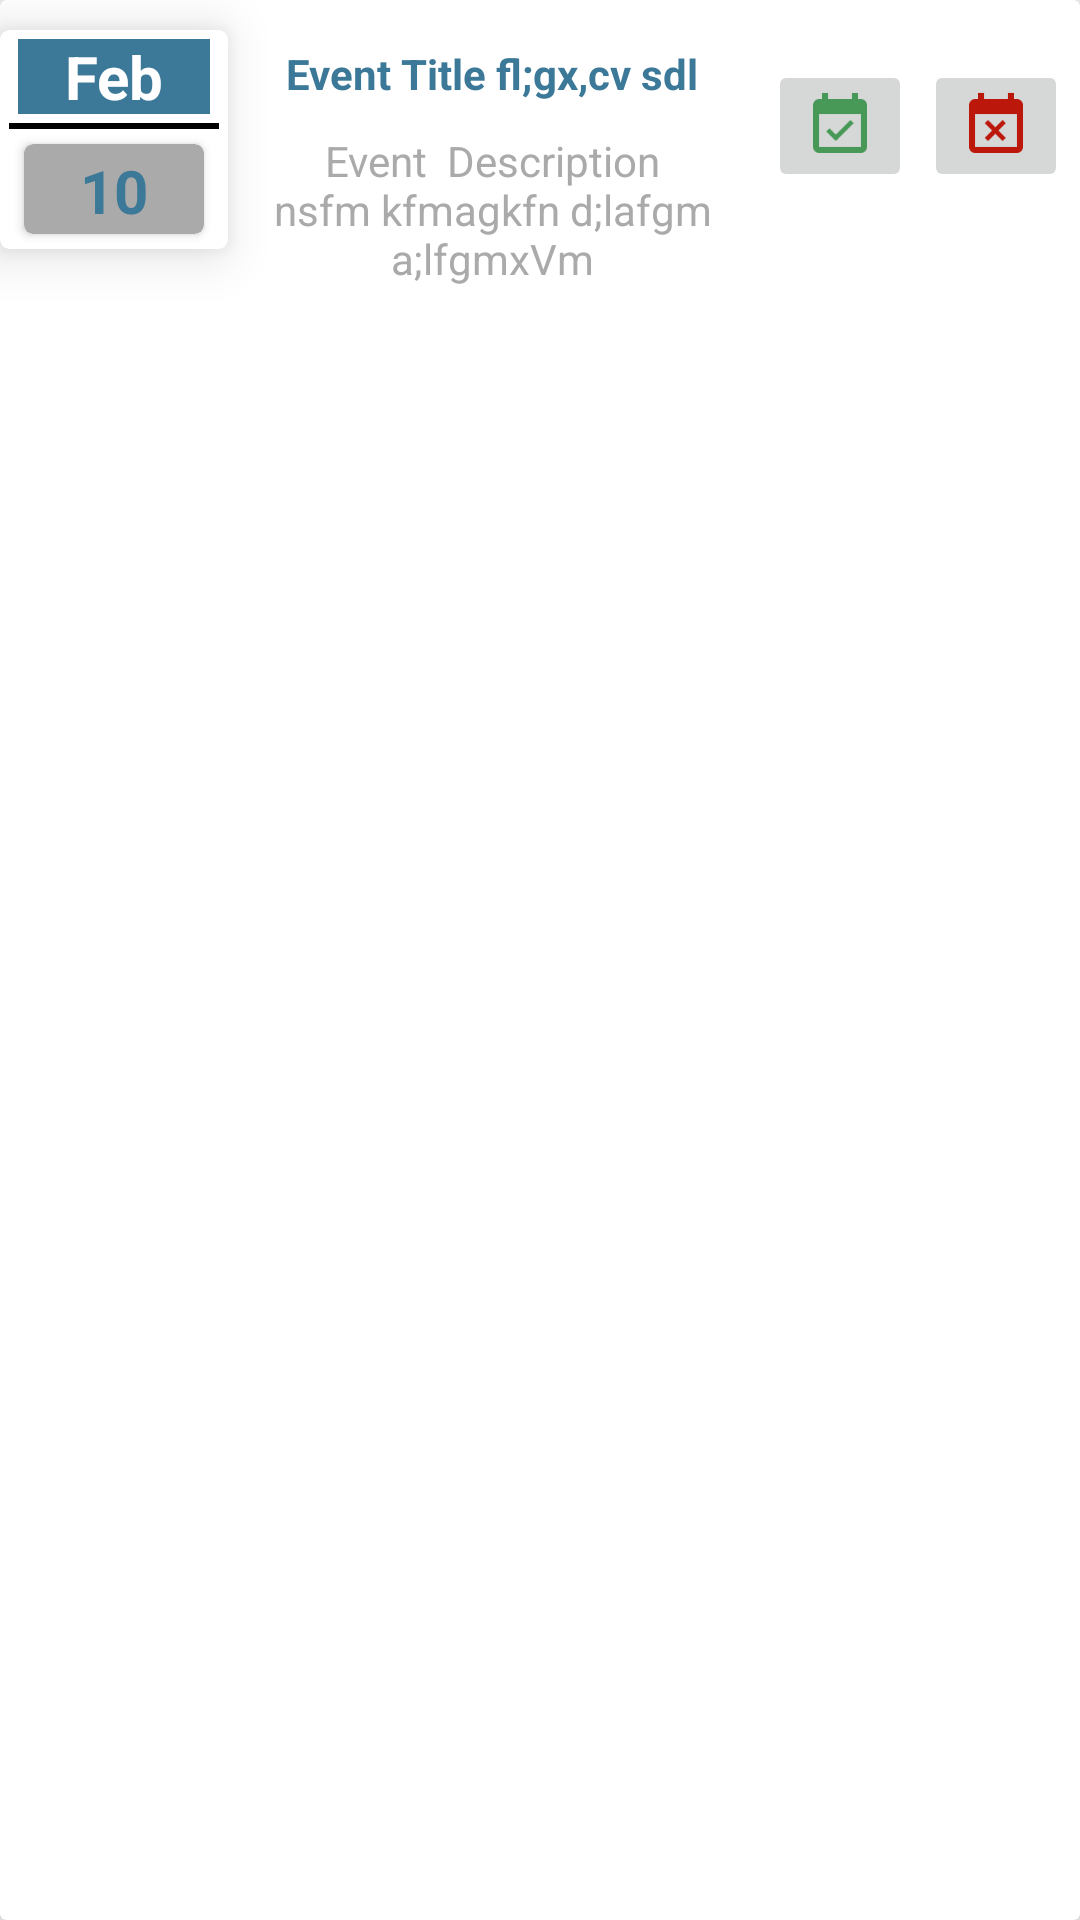

Reconstruct the res/layout file that produces this screen, plus the resources it refers to.
<!-- AndroidManifest.xml: application theme AppTheme -->
<!-- res/layout/all_events_item.xml -->
<?xml version="1.0" encoding="utf-8"?>
<android.support.v7.widget.CardView xmlns:android="http://schemas.android.com/apk/res/android"
    xmlns:app="http://schemas.android.com/apk/res-auto"
    android:layout_width="match_parent"
    android:layout_height="wrap_content"
    android:layout_marginTop="2dp"
    android:elevation="10dp"
    app:cardElevation="10dp">

    <LinearLayout xmlns:android="http://schemas.android.com/apk/res/android"
        xmlns:app="http://schemas.android.com/apk/res-auto"
        android:layout_width="match_parent"
        android:layout_height="wrap_content"
        android:orientation="horizontal">

        <android.support.v7.widget.CardView
            android:layout_width="wrap_content"
            android:layout_height="wrap_content"
            android:layout_marginTop="10dp"
            android:elevation="10dp"
            app:cardBackgroundColor="@android:color/white"
            app:cardCornerRadius="3dp"
            app:cardElevation="10dp">

            <LinearLayout
                android:layout_width="wrap_content"
                android:layout_height="wrap_content"
                android:layout_marginLeft="3dp"
                android:layout_marginRight="3dp"
                android:orientation="vertical">

                <TextView
                    android:id="@+id/eventmonthTV"
                    android:layout_width="70dp"
                    android:layout_height="wrap_content"
                    android:layout_gravity="center"
                    android:background="@drawable/eventtextborder"
                    android:gravity="center"
                    android:padding="2dp"
                    android:text="Feb"
                    android:textColor="#fff"
                    android:textSize="20dp"
                    android:textStyle="bold" />

                <LinearLayout
                    android:layout_width="match_parent"
                    android:layout_height="2dp"
                    android:background="#000" />

                <android.support.v7.widget.CardView
                    android:layout_width="60dp"
                    android:layout_height="30dp"
                    android:layout_margin="5dp"
                    android:background="@android:color/darker_gray"
                    app:cardBackgroundColor="@android:color/darker_gray"
                    app:cardCornerRadius="3dp">

                    <TextView
                        android:id="@+id/eventdayTV"
                        android:layout_width="wrap_content"
                        android:layout_height="wrap_content"
                        android:layout_gravity="center"
                        android:gravity="center"
                        android:padding="2dp"
                        android:text="10"
                        android:textColor="@color/colorPrimary"
                        android:textSize="20dp"
                        android:textStyle="bold"

                        />
                </android.support.v7.widget.CardView>

            </LinearLayout>
        </android.support.v7.widget.CardView>

        <LinearLayout
            android:layout_width="wrap_content"
            android:layout_height="wrap_content"
            android:layout_marginTop="10dp"
            android:orientation="vertical">

            <TextView
                android:id="@+id/eventTitleTV"
                android:layout_width="170dp"
                android:layout_height="wrap_content"
                android:layout_gravity="center"
                android:layout_margin="3dp"
                android:layout_marginLeft="3dp"
                android:layout_marginRight="3dp"
                android:gravity="center"
                android:maxLength="25"
                android:maxLines="1"
                android:padding="2dp"
                android:text="Event Title fl;gx,cv sdl"
                android:textColor="@color/colorPrimary"
                android:textStyle="bold" />

            <TextView
                android:id="@+id/eventDescriptionTV"
                android:layout_width="170dp"
                android:layout_height="wrap_content"
                android:layout_gravity="center"
                android:layout_margin="3dp"
                android:layout_marginLeft="3dp"
                android:layout_marginRight="3dp"
                android:gravity="center"
                android:maxLength="50"
                android:maxLines="3"
                android:padding="2dp"
                android:text="Event  Description nsfm kfmagkfn d;lafgm a;lfgmxVmvxc "
                android:textColor="@android:color/darker_gray"
                android:textStyle="normal" />


        </LinearLayout>

        <LinearLayout
            android:layout_width="wrap_content"
            android:layout_height="wrap_content"
            android:layout_marginTop="20dp"
            android:orientation="horizontal">

            <ImageButton
                android:id="@+id/eventacceptIB"
                android:layout_width="wrap_content"
                android:layout_height="wrap_content"
                android:layout_marginStart="4dp"
                android:src="@drawable/ic_event_available" />

            <ImageButton
                android:id="@+id/eventdeniedIB"
                android:layout_width="wrap_content"
                android:layout_height="wrap_content"
                android:layout_marginLeft="4dp"
                android:src="@drawable/ic_event_denied"

                />

        </LinearLayout>

    </LinearLayout>
</android.support.v7.widget.CardView>
<!-- resources referenced by this layout -->
<resources>
  <color name="colorPrimary">#3c7998</color>
  <!-- drawable eventtextborder (drawable) -->
  <?xml version="1.0" encoding="utf-8"?>
  <selector xmlns:android="http://schemas.android.com/apk/res/android">
      <item >
          <shape>
              <solid android:color="@color/colorPrimary"/>
              <stroke android:width="3dp"
                  android:color="@color/white"/>
  
          </shape>
  
      </item>
  </selector>
  <!-- drawable ic_event_available: png bitmap (drawable-hdpi, 571 bytes) -->
  <!-- drawable ic_event_denied: png bitmap (drawable-hdpi, 684 bytes) -->
  <style name="AppTheme" parent="Theme.AppCompat.Light.DarkActionBar">
          
          <item name="colorPrimary">@color/colorPrimary</item>
          <item name="colorPrimaryDark">@color/colorPrimaryDark</item>
          <item name="colorAccent">@color/colorAccent</item>
      </style>
  <color name="white">@android:color/white</color>
  <color name="colorPrimaryDark">#3c7998</color>
  <color name="colorAccent">#616161</color>
</resources>
